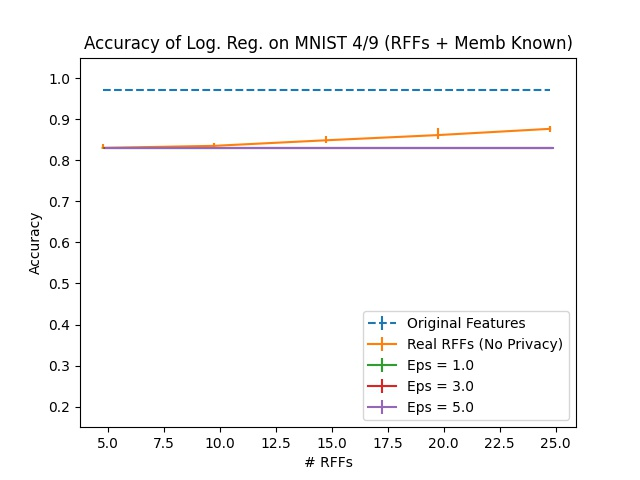

Source data for this figure (header and first rows):
Dimension, RFF Real, RFF Real 25, RFF Real 75, Eps = 1.0, Eps = 1.0 25, Eps = 1.0 75, Eps = 2.0, Eps = 2.0 25, Eps = 2.0 75, Eps = 3.0, Eps = 3.0 25, Eps = 3.0 75, Eps = 4.0, Eps = 4.0 25, Eps = 4.0 75, Eps = 5.0, Eps = 5.0 25, Eps = 5.0 75, Original Features
5, 0.8301, 0.0, 0.009298, 0.8301, 0.0, 0.0, 0.8301, 0.0, 0.0, 0.8301, 0.0, 0.0, 0.8301, 0.0, 0.0, 0.8301, 0.0, 0.0, 0.9721
10, 0.8352, 0.004227, 0.006762, 0.8301, 0.0, 0.0, 0.8301, 0.0, 0.0, 0.8301, 0.0, 0.0, 0.8301, 0.0, 0.0, 0.8301, 0.0, 0.0, 0.9721
15, 0.8487, 0.007608, 0.01014, 0.8301, 0.0, 0.0, 0.8301, 0.0, 0.0, 0.8301, 0.0, 0.0, 0.8301, 0.0, 0.0, 0.8301, 0.0, 0.0, 0.9721
20, 0.8614, 0.008453, 0.01606, 0.8301, 0.0, 0.0, 0.8301, 0.0, 0.0, 0.8301, 0.0, 0.0, 0.8301, 0.0, 0.0, 0.8301, 0.0, 0.0, 0.9721
25, 0.8766, 0.007608, 0.006762, 0.8301, 0.0, 0.0, 0.8301, 0.0, 0.0, 0.8301, 0.0, 0.0, 0.8301, 0.0, 0.0, 0.8301, 0.0, 0.0, 0.9721
